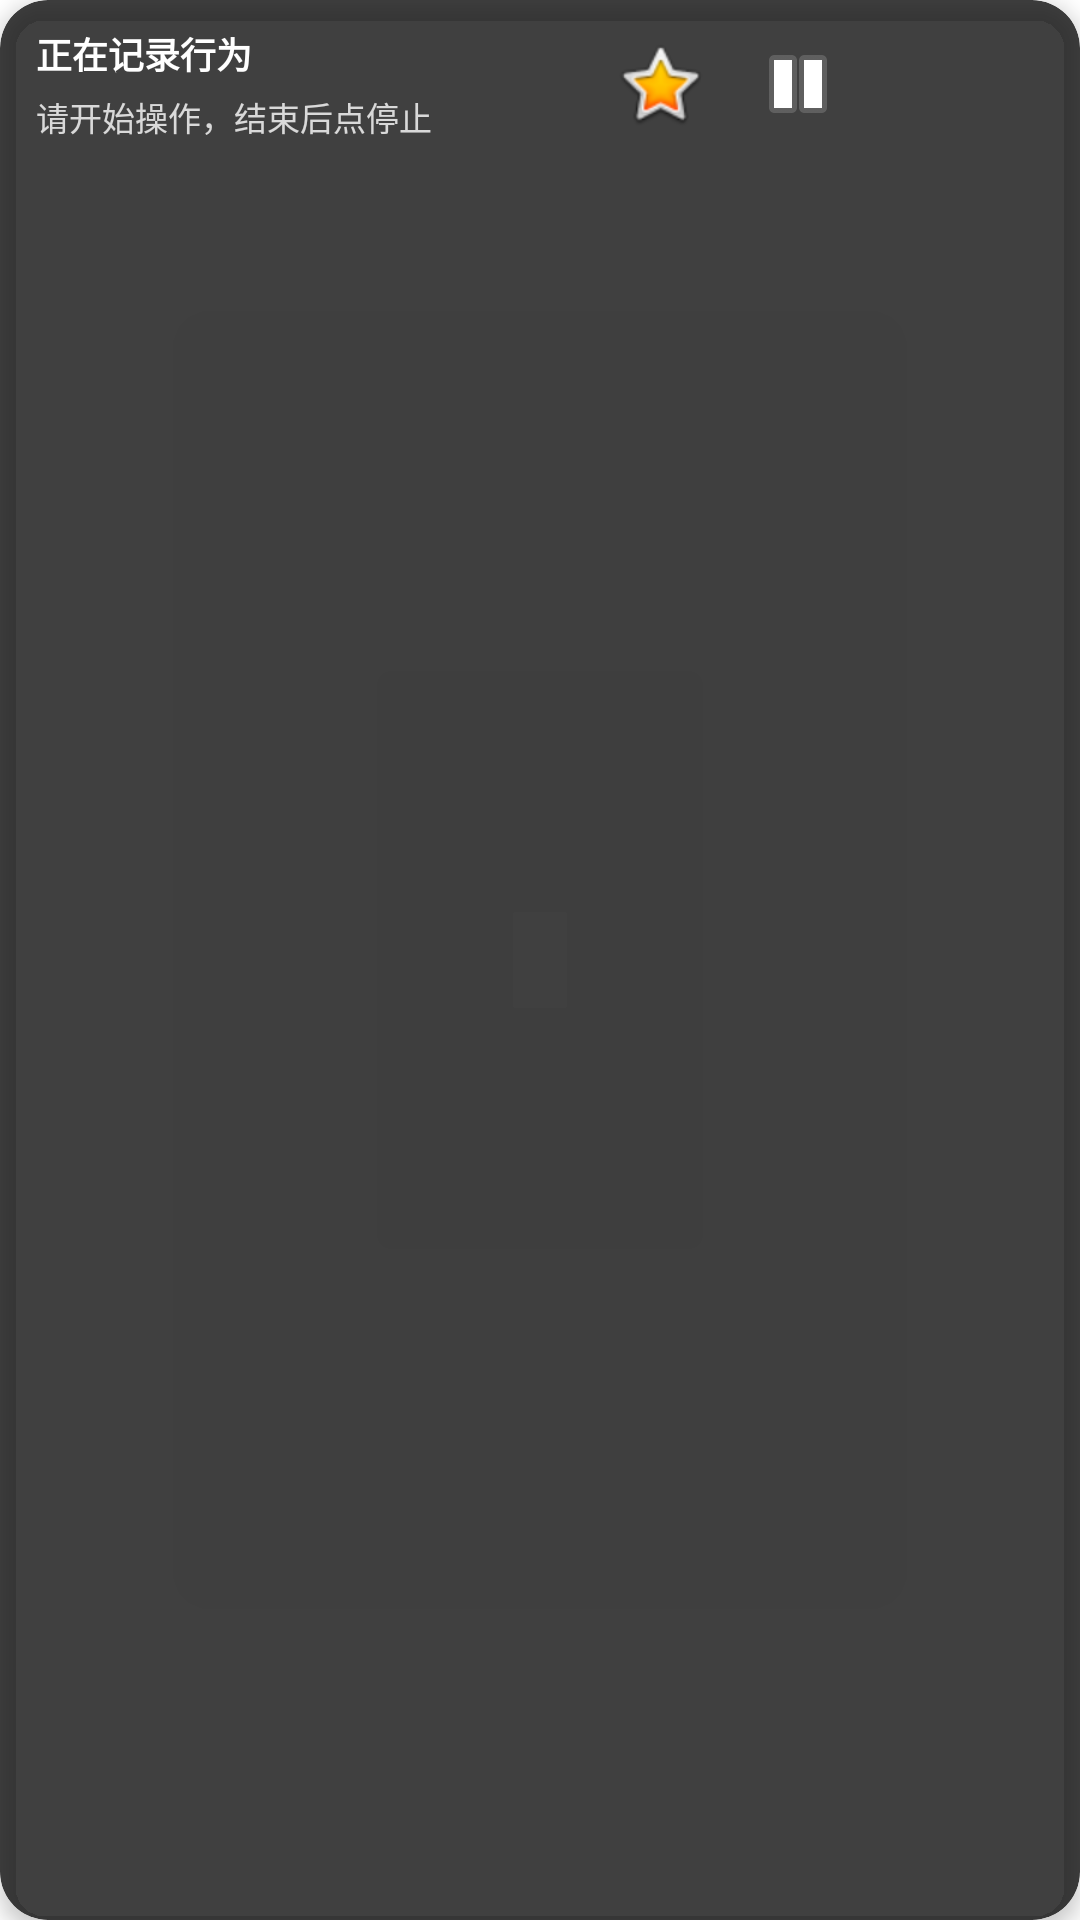

Here is an Android app screen rendered from its layout file. Give the layout XML and the strings, colors and styles it references.
<!-- AndroidManifest.xml: application theme Theme.PhoneForClaw -->
<!-- res/layout/layout_behavior_recording_float.xml -->
<?xml version="1.0" encoding="utf-8"?>
<androidx.cardview.widget.CardView xmlns:android="http://schemas.android.com/apk/res/android"
    xmlns:app="http://schemas.android.com/apk/res-auto"
    android:layout_width="wrap_content"
    android:layout_height="wrap_content"
    app:cardBackgroundColor="#CC111111"
    app:cardCornerRadius="16dp"
    app:cardElevation="4dp">

    <LinearLayout
        android:layout_width="wrap_content"
        android:layout_height="wrap_content"
        android:gravity="center_vertical"
        android:orientation="horizontal"
        android:paddingHorizontal="12dp"
        android:paddingVertical="8dp">

        <LinearLayout
            android:layout_width="wrap_content"
            android:layout_height="wrap_content"
            android:layout_marginEnd="8dp"
            android:orientation="vertical">

            <TextView
                android:id="@+id/tv_behavior_status"
                android:layout_width="wrap_content"
                android:layout_height="wrap_content"
                android:text="正在记录行为"
                android:textColor="#FFFFFFFF"
                android:textSize="12sp"
                android:textStyle="bold" />

            <TextView
                android:id="@+id/tv_behavior_message"
                android:layout_width="180dp"
                android:layout_height="wrap_content"
                android:layout_marginTop="4dp"
                android:ellipsize="end"
                android:maxLines="2"
                android:text="请开始操作，结束后点停止"
                android:textColor="#CCFFFFFF"
                android:textSize="11sp" />
        </LinearLayout>

        <ImageButton
            android:id="@+id/btn_behavior_bookmark"
            android:layout_width="40dp"
            android:layout_height="40dp"
            android:layout_marginEnd="6dp"
            android:background="@android:color/transparent"
            android:contentDescription="收藏当前页面"
            android:padding="8dp"
            android:src="@android:drawable/btn_star_big_on" />

        <ImageButton
            android:id="@+id/btn_behavior_stop"
            android:layout_width="40dp"
            android:layout_height="40dp"
            android:background="@android:color/transparent"
            android:contentDescription="停止轨迹录制"
            android:padding="8dp"
            android:src="@android:drawable/ic_media_pause" />
    </LinearLayout>

</androidx.cardview.widget.CardView>
<!-- resources referenced by this layout -->
<resources>
  <style name="Theme.PhoneForClaw" parent="Theme.MaterialComponents.DayNight.DarkActionBar">
          <item name="colorPrimary">@color/green</item>
          <item name="colorSecondary">@color/green</item>
          <item name="android:statusBarColor">?colorPrimary</item>
          <item name="android:navigationBarColor">?colorSurface</item>
          <item name="android:windowLightNavigationBar" tools:targetApi="o_mr1">true</item>
          <item name="fontFamily">monospace</item>
      </style>
  <color name="green">#388e3c</color>
</resources>
